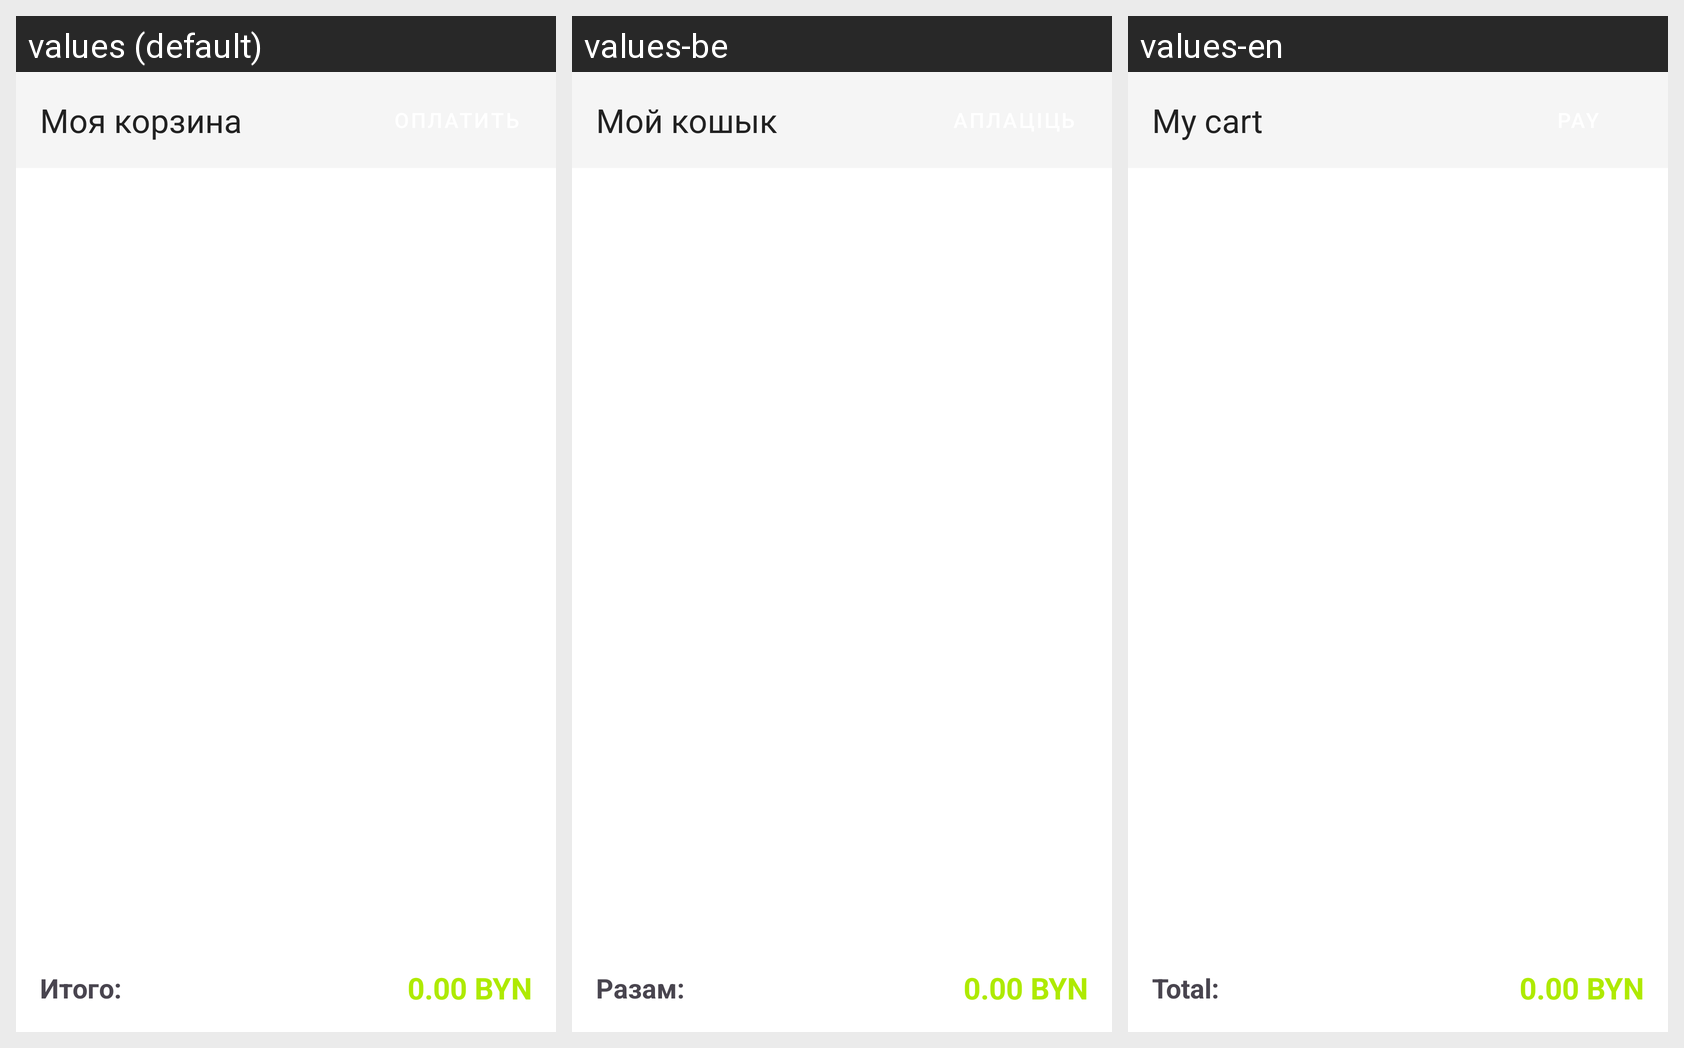

This grid shows one Android layout under several languages. Give, for every string resource on the screen, its name, the default text and each shown locale's text.
Android screen res/layout/fragment_active_cart.xml rendered under 3 locales, left to right: values (default), values-be, values-en. Device: Nexus 5 (rendered at 1080×1920; each locale shown at half size, 540×960, under a caption strip naming it); theme Theme.SmartBasketApp.
Strings drawn on this screen, with the default value and each locale's value (text and hints the layout hard-codes, and strings that could not be matched under every locale, appear in the picture but are not listed):

my_card
  values: Моя корзина
  values-be: Мой кошык
  values-en: My cart

all
  values: Итого:
  values-be: Разам:
  values-en: Total:
